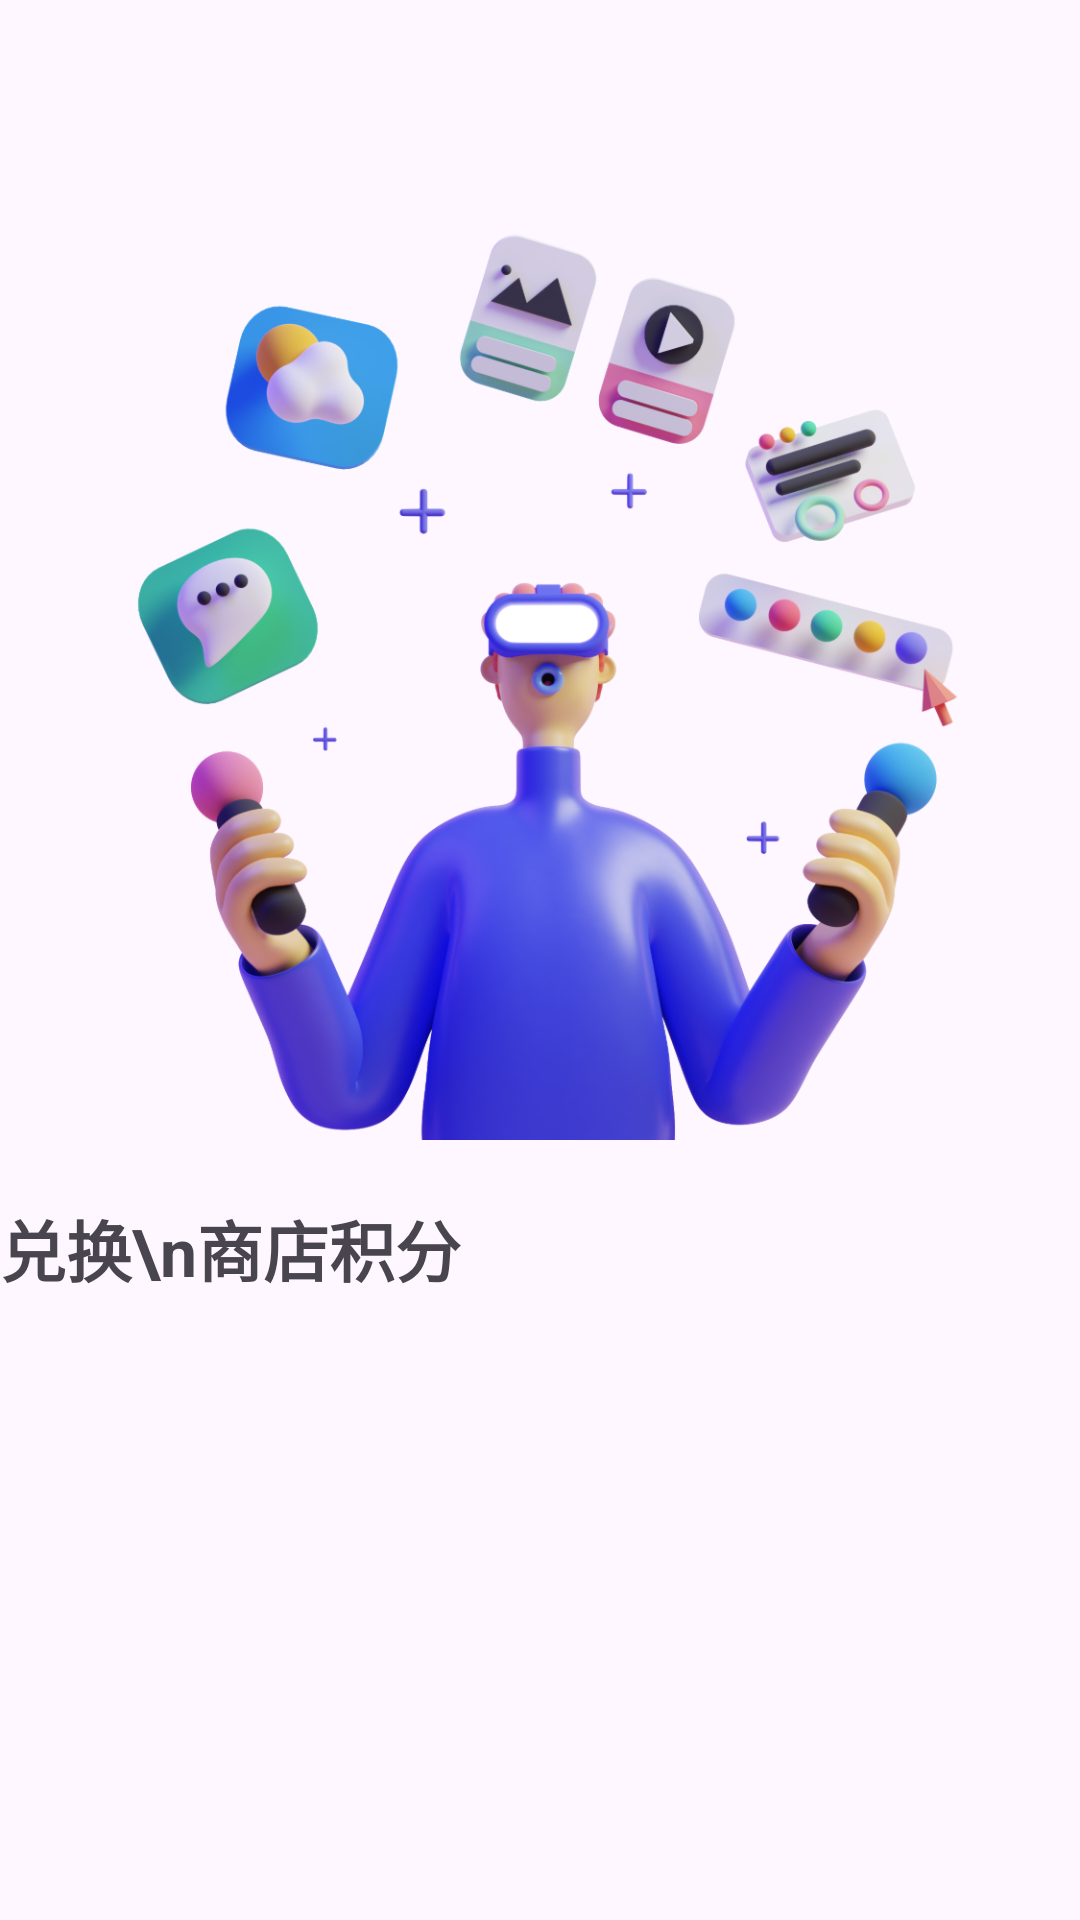

Write the Android layout XML for this screen, with the resource values it uses.
<!-- AndroidManifest.xml: application theme Theme.HabeetAndroid -->
<!-- res/layout/carousel_item.xml -->
<?xml version="1.0" encoding="utf-8"?>
<RelativeLayout xmlns:android="http://schemas.android.com/apk/res/android"
    android:layout_width="match_parent"
    android:layout_height="match_parent">
    <ImageView
        android:id="@+id/imageView"
        android:layout_width="match_parent"
        android:layout_height="400dp"
        android:src="@drawable/loginnavlogo1"/>
    <TextView
        android:id="@+id/textView"
        android:layout_width="wrap_content"
        android:layout_height="wrap_content"
        android:layout_below="@+id/imageView"
        android:text="兑换\n商店积分"
        android:textSize="22sp"
        android:textStyle="bold"/>
</RelativeLayout>
<!-- resources referenced by this layout -->
<resources>
  <!-- drawable loginnavlogo1: png bitmap (drawable, 412417 bytes) -->
  <style name="Theme.HabeetAndroid" parent="Base.Theme.HabeetAndroid" />
  <style name="Base.Theme.HabeetAndroid" parent="Theme.Material3.DayNight.NoActionBar">
          
          
      </style>
</resources>
